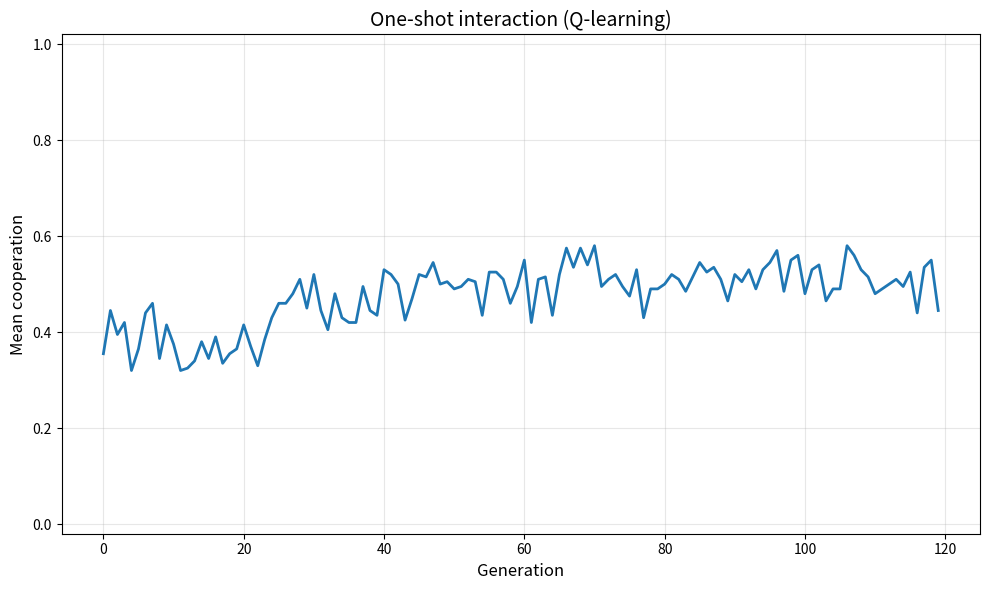
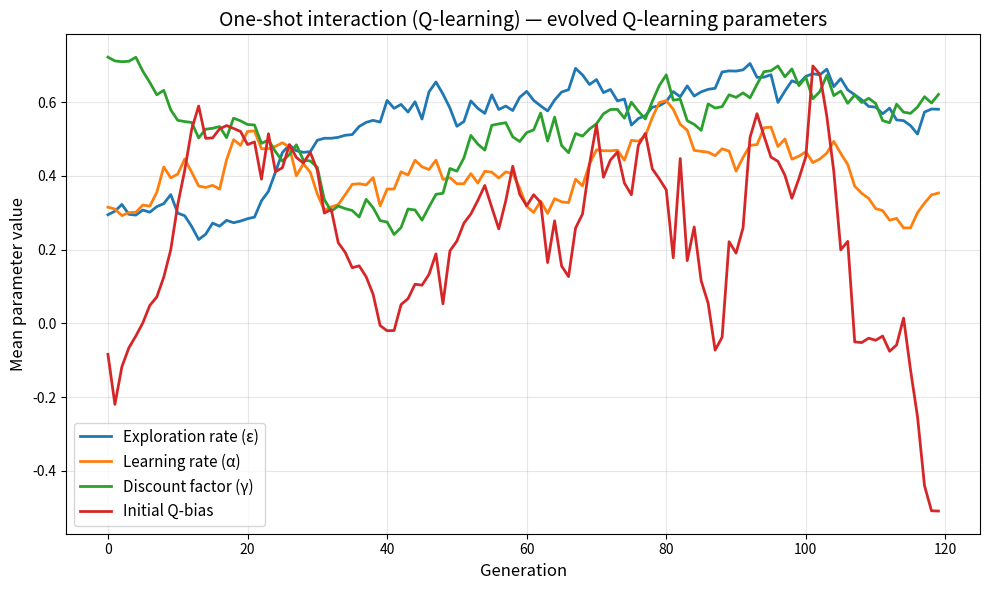
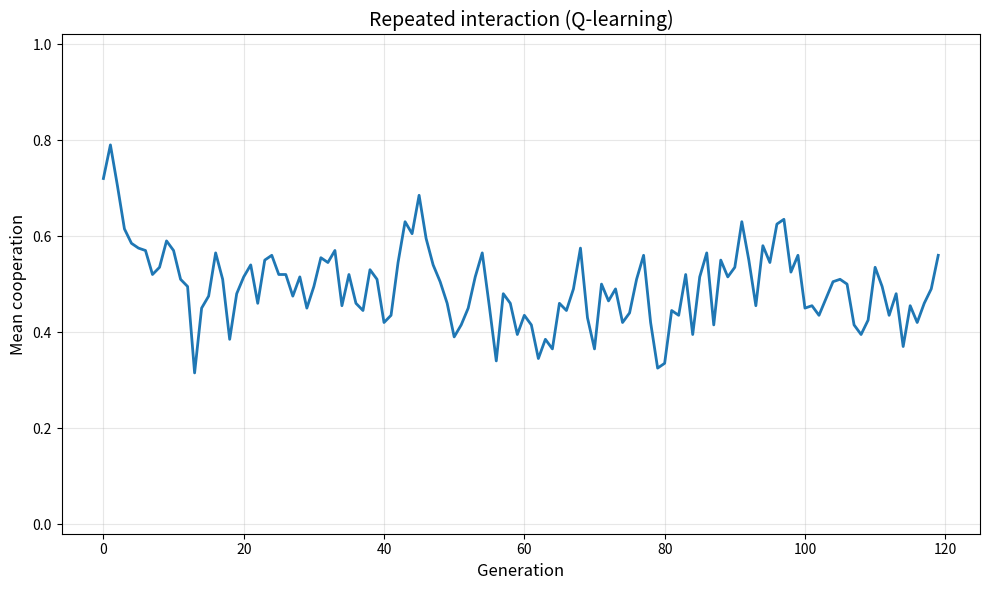
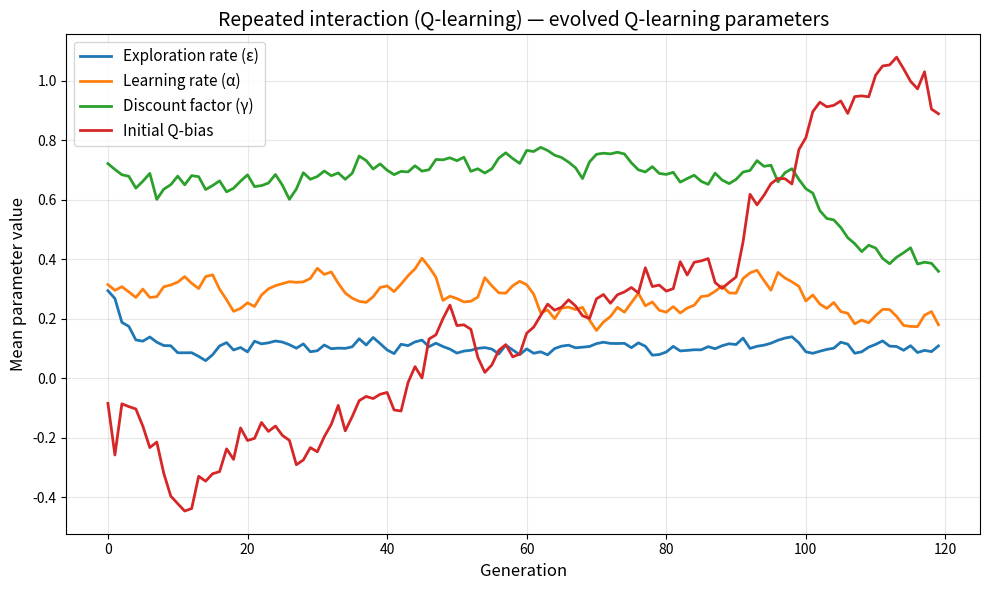

The matplotlib source for these figures, in order:
"""
Two-timescale reciprocity simulation with true Q-learning.

Agents learn partner-specific Q-values for cooperation vs defection.
Evolution acts on Q-learning parameters: exploration rate, learning rate,
discount factor, and initial Q-bias.

This is a more sophisticated model than the simple trust-learning version.
Agents explicitly learn the expected value of each action with each partner.
"""

import dataclasses
import numpy as np
import matplotlib.pyplot as plt
from typing import NamedTuple


COOPERATE = 0
DEFECT = 1


class Params(NamedTuple):
    """Simulation parameters."""

    num_agents: int = 100
    num_generations: int = 120
    lifetime_rounds: int = 80
    benefit: float = 3.0
    cost: float = 1.0
    mutation_std: float = 0.1


@dataclasses.dataclass
class Agent:
    """An agent with Q-learning parameters and Q-table."""

    # Evolved traits (inherited, mutated each generation)
    exploration_rate: float  # epsilon for epsilon-greedy
    learning_rate: float  # alpha, Q-learning step size
    discount_factor: float  # gamma, future reward weight
    initial_q_bias: float  # initial optimism/pessimism for Q-values

    # Learned during lifetime
    # Q[partner_id, action] = expected value of action with partner
    Q: dict = dataclasses.field(default_factory=dict)

    # Lifetime stats
    payoff: float = 0.0

    def get_q(self, partner_id: int, action: int) -> float:
        """Get Q-value, initializing if needed."""
        if (partner_id, action) not in self.Q:
            self.Q[(partner_id, action)] = self.initial_q_bias
        return self.Q[(partner_id, action)]

    def set_q(self, partner_id: int, action: int, value: float) -> None:
        """Set Q-value."""
        self.Q[(partner_id, action)] = value

    def select_action(
        self, partner_id: int, rng: np.random.Generator
    ) -> int:
        """
        Epsilon-greedy action selection.
        With prob epsilon: random action.
        With prob 1-epsilon: greedy (best Q-value).
        """
        if rng.random() < self.exploration_rate:
            return int(rng.integers(0, 2))  # random action

        q_coop = self.get_q(partner_id, COOPERATE)
        q_defect = self.get_q(partner_id, DEFECT)
        return COOPERATE if q_coop >= q_defect else DEFECT

    def learn(
        self, partner_id: int, action: int, reward: float, next_max_q: float
    ) -> None:
        """
        Q-learning update.
        Q[s,a] += alpha * (r + gamma * max_Q[s'] - Q[s,a])
        """
        current_q = self.get_q(partner_id, action)
        new_q = (
            current_q
            + self.learning_rate
            * (reward + self.discount_factor * next_max_q - current_q)
        )
        self.set_q(partner_id, action, new_q)

    def reset_for_generation(self) -> None:
        """Clear lifetime state for next generation."""
        self.Q.clear()
        self.payoff = 0.0


def make_ring_neighbors(num_agents: int) -> list[list[int]]:
    """Create a ring topology: each agent has left and right neighbors."""
    neighbors = []
    for i in range(num_agents):
        left = (i - 1) % num_agents
        right = (i + 1) % num_agents
        neighbors.append([left, right])
    return neighbors


def run_simulation(params: Params) -> dict[str, list[float]]:
    """Run a two-timescale Q-learning simulation."""
    rng = np.random.default_rng(seed=42)

    # Initialize population
    agents = [
        Agent(
            exploration_rate=rng.uniform(0.1, 0.5),
            learning_rate=rng.uniform(0.1, 0.5),
            discount_factor=rng.uniform(0.5, 0.95),
            initial_q_bias=rng.normal(0, 1),
        )
        for _ in range(params.num_agents)
    ]

    neighbors = make_ring_neighbors(params.num_agents)

    history = {
        "mean_cooperation": [],
        "mean_payoff": [],
        "mean_exploration_rate": [],
        "mean_learning_rate": [],
        "mean_discount_factor": [],
        "mean_initial_q_bias": [],
    }

    # Run generations
    for generation in range(params.num_generations):
        # Lifetime interactions
        for _ in range(params.lifetime_rounds):
            for i in range(params.num_agents):
                for j in neighbors[i]:
                    # Both directions of interaction
                    _interact_pair(agents, i, j, params, rng)

        # Record statistics
        cooperation = np.mean(
            [
                agents[i].select_action(j, rng)
                for i in range(params.num_agents)
                for j in neighbors[i]
            ]
        )
        history["mean_cooperation"].append(cooperation)
        history["mean_payoff"].append(
            np.mean([a.payoff for a in agents])
        )
        history["mean_exploration_rate"].append(
            np.mean([a.exploration_rate for a in agents])
        )
        history["mean_learning_rate"].append(
            np.mean([a.learning_rate for a in agents])
        )
        history["mean_discount_factor"].append(
            np.mean([a.discount_factor for a in agents])
        )
        history["mean_initial_q_bias"].append(
            np.mean([a.initial_q_bias for a in agents])
        )

        # Reproduction based on payoff (shift to ensure non-negative)
        payoffs = np.array([a.payoff for a in agents])
        # Shift payoffs so minimum is 0.1 (ensure all positive for weighting)
        shifted_payoffs = payoffs - payoffs.min() + 0.1
        weights = shifted_payoffs / shifted_payoffs.sum()

        parent_indices = rng.choice(
            params.num_agents, size=params.num_agents, p=weights
        )
        new_agents = []
        for parent_idx in parent_indices:
            parent = agents[parent_idx]
            child = Agent(
                exploration_rate=parent.exploration_rate
                + rng.normal(0, params.mutation_std),
                learning_rate=parent.learning_rate
                + rng.normal(0, params.mutation_std),
                discount_factor=parent.discount_factor
                + rng.normal(0, params.mutation_std),
                initial_q_bias=parent.initial_q_bias
                + rng.normal(0, params.mutation_std),
            )
            # Clamp parameters to valid ranges
            child.exploration_rate = np.clip(child.exploration_rate, 0.0, 1.0)
            child.learning_rate = np.clip(child.learning_rate, 0.01, 1.0)
            child.discount_factor = np.clip(child.discount_factor, 0.0, 1.0)
            new_agents.append(child)

        agents = new_agents

        # Reset for next generation
        for a in agents:
            a.reset_for_generation()

    return history


def _interact_pair(
    agents: list[Agent],
    i: int,
    j: int,
    params: Params,
    rng: np.random.Generator,
) -> None:
    """
    Single simultaneous interaction between agents i and j.

    Both agents choose their actions before observing the other's choice,
    so rewards include what each received from the other. next_max_q is
    the agent's current best Q-value for this same partner, giving the
    discount factor a real role in bootstrapping future relationship value.
    """
    agent_i = agents[i]
    agent_j = agents[j]

    # Simultaneous action selection
    action_i = agent_i.select_action(j, rng)
    action_j = agent_j.select_action(i, rng)

    # Full reward: what i paid + what i received from j
    reward_i = 0.0
    if action_i == COOPERATE:
        reward_i -= params.cost
        agent_j.payoff += params.benefit
    if action_j == COOPERATE:
        reward_i += params.benefit
        agent_j.payoff -= params.cost

    reward_j = 0.0
    if action_j == COOPERATE:
        reward_j -= params.cost
    if action_i == COOPERATE:
        reward_j += params.benefit

    agent_i.payoff += reward_i
    agent_j.payoff += reward_j

    # next_max_q: best Q-value agent currently holds for this same partner.
    # This bootstraps the long-term value of the relationship, making the
    # discount factor (gamma) genuinely functional.
    next_max_q_i = max(
        agent_i.get_q(j, COOPERATE), agent_i.get_q(j, DEFECT)
    )
    next_max_q_j = max(
        agent_j.get_q(i, COOPERATE), agent_j.get_q(i, DEFECT)
    )

    agent_i.learn(j, action_i, reward_i, next_max_q_i)
    agent_j.learn(i, action_j, reward_j, next_max_q_j)


def plot_history(
    history: dict[str, list[float]],
    title: str,
    save_prefix: str | None = None,
) -> None:
    """Plot cooperation and traits over time."""
    fig1 = plt.figure(figsize=(10, 6))
    plt.plot(history["mean_cooperation"], linewidth=2)
    plt.ylim(-0.02, 1.02)
    plt.xlabel("Generation", fontsize=12)
    plt.ylabel("Mean cooperation", fontsize=12)
    plt.title(title, fontsize=14)
    plt.grid(alpha=0.3)
    plt.tight_layout()
    if save_prefix:
        fig1.savefig(f"output/{save_prefix}_cooperation.png", dpi=150)

    fig2 = plt.figure(figsize=(10, 6))
    plt.plot(
        history["mean_exploration_rate"],
        label="Exploration rate (ε)",
        linewidth=2,
    )
    plt.plot(
        history["mean_learning_rate"],
        label="Learning rate (α)",
        linewidth=2,
    )
    plt.plot(
        history["mean_discount_factor"],
        label="Discount factor (γ)",
        linewidth=2,
    )
    plt.plot(
        history["mean_initial_q_bias"],
        label="Initial Q-bias",
        linewidth=2,
    )
    plt.xlabel("Generation", fontsize=12)
    plt.ylabel("Mean parameter value", fontsize=12)
    plt.title(title + " — evolved Q-learning parameters", fontsize=14)
    plt.legend(fontsize=11)
    plt.grid(alpha=0.3)
    plt.tight_layout()
    if save_prefix:
        fig2.savefig(f"output/{save_prefix}_parameters.png", dpi=150)


def summarize(history: dict[str, list[float]], label: str) -> None:
    """Print final statistics."""
    print(f"\n{label}")
    print("-" * len(label))
    print(f"Final cooperation:       {history['mean_cooperation'][-1]:.3f}")
    print(f"Final payoff:            {history['mean_payoff'][-1]:.3f}")
    print(
        f"Final exploration rate:  {history['mean_exploration_rate'][-1]:.3f}"
    )
    print(
        f"Final learning rate:     {history['mean_learning_rate'][-1]:.3f}"
    )
    print(
        f"Final discount factor:   {history['mean_discount_factor'][-1]:.3f}"
    )
    print(
        f"Final initial Q-bias:    {history['mean_initial_q_bias'][-1]:.3f}"
    )


if __name__ == "__main__":
    import os

    os.makedirs("output", exist_ok=True)

    # Case 1: one-shot interaction
    one_shot_params = Params(lifetime_rounds=1)
    one_shot = run_simulation(one_shot_params)
    summarize(one_shot, "One-shot interaction (Q-learning)")

    # Case 2: repeated interaction
    repeated_params = Params(lifetime_rounds=80)
    repeated = run_simulation(repeated_params)
    summarize(repeated, "Repeated interaction (Q-learning)")

    plot_history(
        one_shot, "One-shot interaction (Q-learning)", save_prefix="q_one_shot"
    )
    plot_history(
        repeated,
        "Repeated interaction (Q-learning)",
        save_prefix="q_repeated",
    )

    plt.show()
